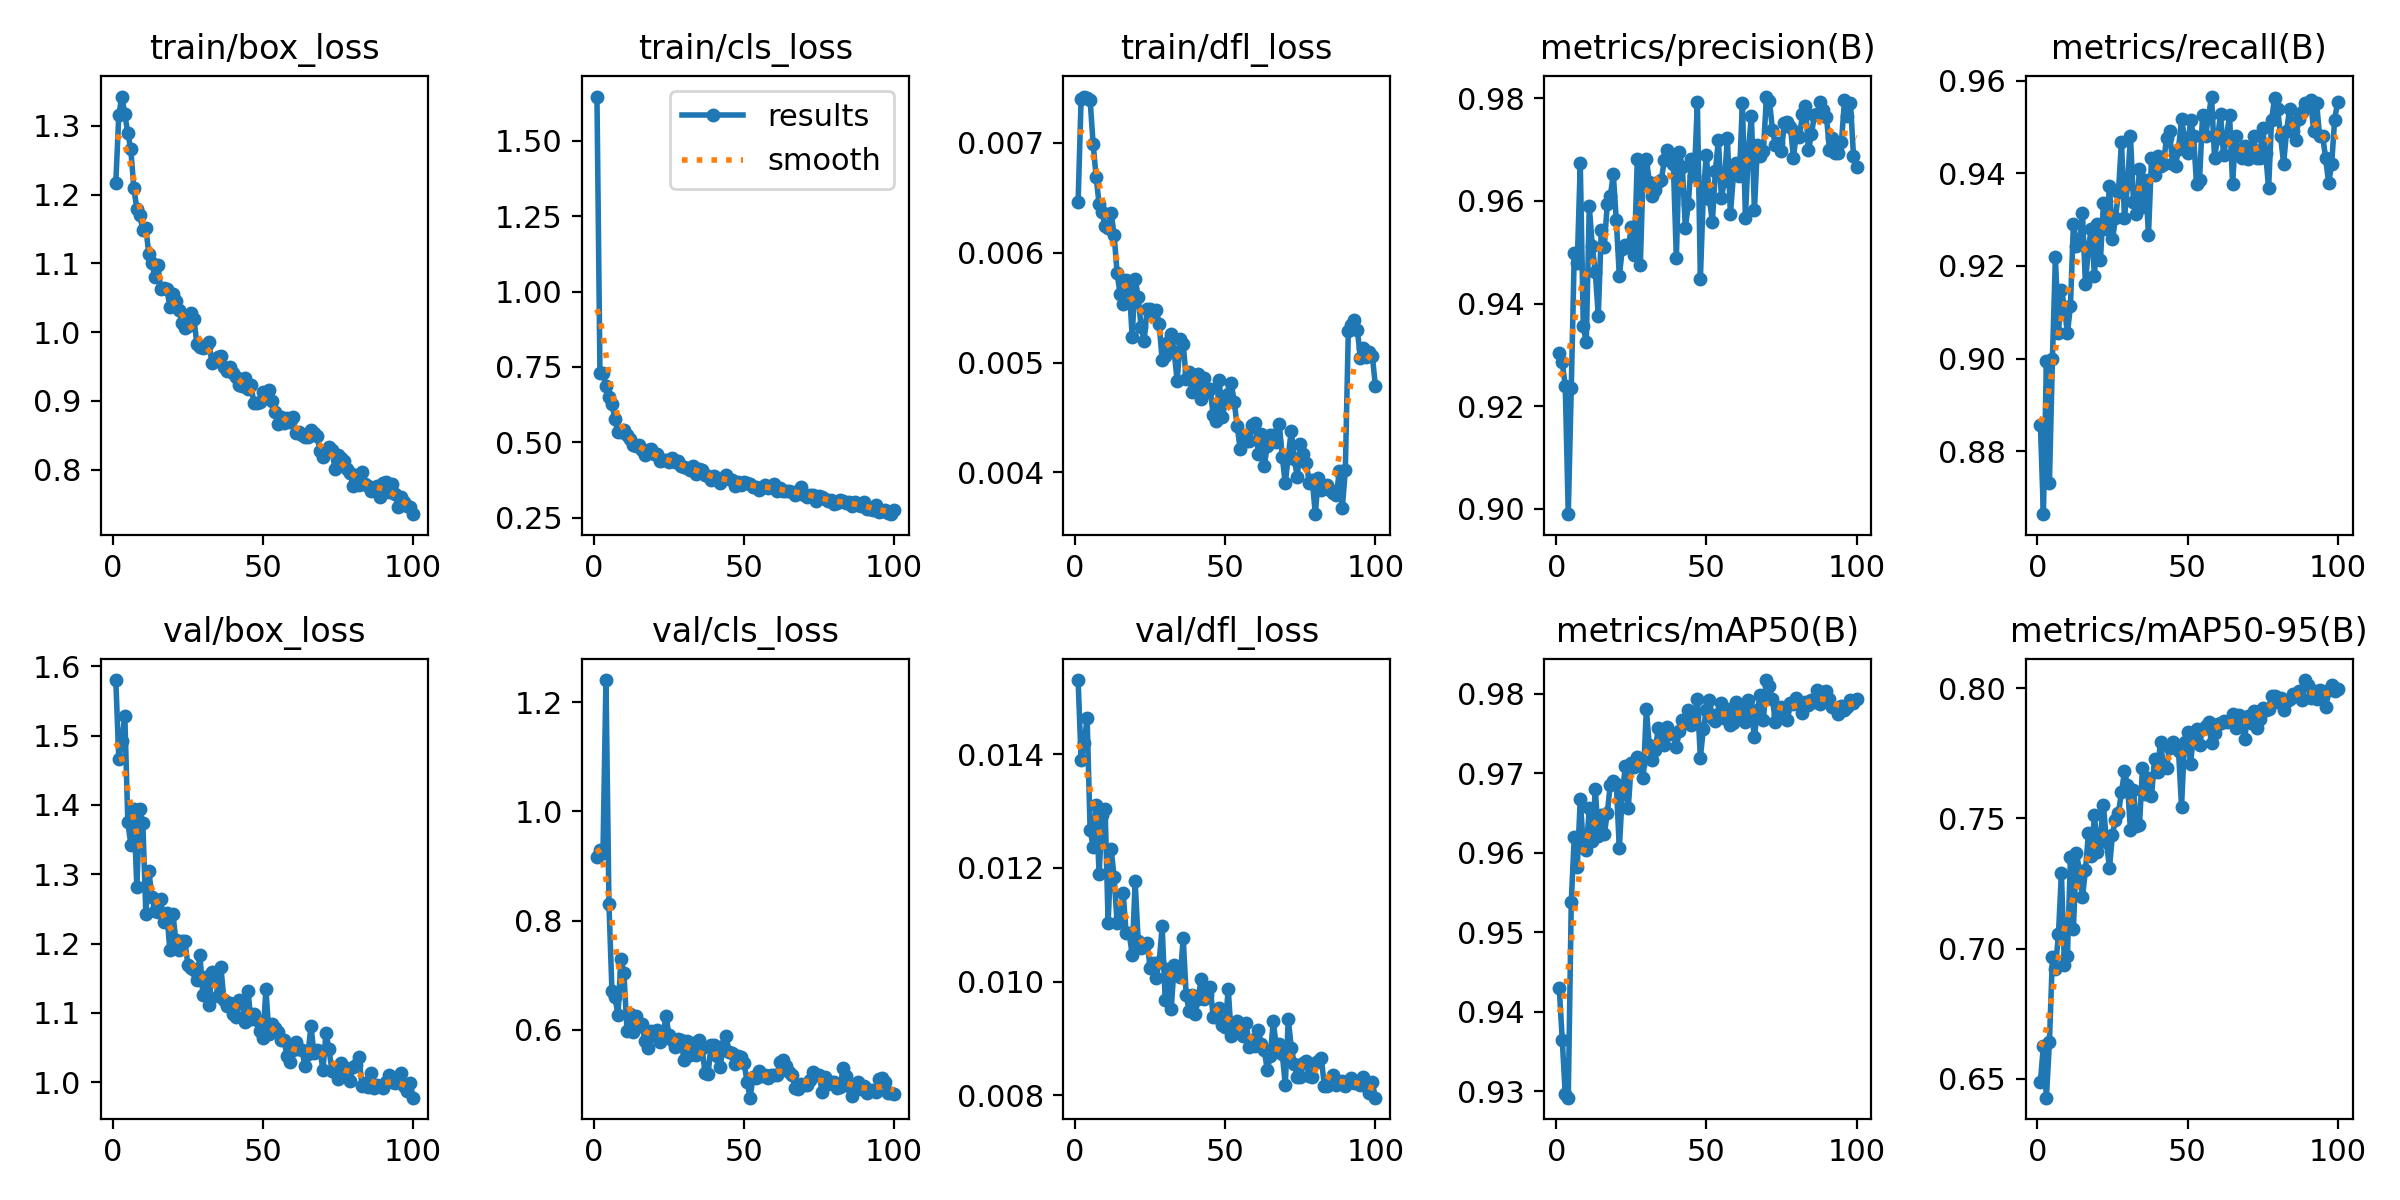

Data behind this chart, as committed beside it:
epoch, time, train/box_loss, train/cls_loss, train/dfl_loss, metrics/precision(B), metrics/recall(B), metrics/mAP50(B), metrics/mAP50-95(B), val/box_loss, val/cls_loss, val/dfl_loss, lr/pg0, lr/pg1, lr/pg2
1, 66.23, 1.217, 1.647, 0.00646, 0.9305, 0.8857, 0.943, 0.649, 1.58, 0.9159, 0.0153, 0.0006656, 0.0006656, 0.0006656
2, 122.5, 1.316, 0.7306, 0.0074, 0.9286, 0.8664, 0.9365, 0.6628, 1.466, 0.9287, 0.0139, 0.001319, 0.001319, 0.001319
3, 178, 1.342, 0.7304, 0.00742, 0.924, 0.8995, 0.9296, 0.6428, 1.492, 0.9244, 0.01419, 0.001959, 0.001959, 0.001959
4, 235.6, 1.317, 0.6866, 0.00741, 0.899, 0.8731, 0.9292, 0.6642, 1.529, 1.24, 0.01463, 0.001941, 0.001941, 0.001941
5, 291.7, 1.289, 0.6502, 0.00739, 0.9236, 0.8999, 0.9538, 0.6968, 1.376, 0.8298, 0.01267, 0.001921, 0.001921, 0.001921
6, 347.8, 1.266, 0.6275, 0.00699, 0.9498, 0.922, 0.9621, 0.6924, 1.343, 0.6708, 0.01237, 0.001901, 0.001901, 0.001901
7, 403.7, 1.209, 0.5755, 0.00669, 0.948, 0.9054, 0.9583, 0.7055, 1.395, 0.6604, 0.01311, 0.001881, 0.001881, 0.001881
8, 459.7, 1.18, 0.5339, 0.00644, 0.9673, 0.9149, 0.9668, 0.7289, 1.282, 0.627, 0.01189, 0.001861, 0.001861, 0.001861
9, 521, 1.17, 0.534, 0.00637, 0.9356, 0.911, 0.9608, 0.6936, 1.394, 0.7301, 0.01293, 0.001842, 0.001842, 0.001842
10, 576.9, 1.148, 0.5421, 0.00624, 0.9325, 0.9054, 0.9604, 0.6974, 1.374, 0.7035, 0.01303, 0.001822, 0.001822, 0.001822
11, 633.7, 1.151, 0.524, 0.00622, 0.959, 0.9113, 0.9656, 0.735, 1.243, 0.5989, 0.01103, 0.001802, 0.001802, 0.001802
12, 689.4, 1.114, 0.5114, 0.00636, 0.9512, 0.9291, 0.9616, 0.7077, 1.305, 0.6295, 0.01233, 0.001782, 0.001782, 0.001782
13, 745.5, 1.101, 0.4894, 0.00616, 0.9462, 0.9244, 0.9681, 0.7366, 1.267, 0.5956, 0.01183, 0.001762, 0.001762, 0.001762
14, 801.6, 1.08, 0.4874, 0.00581, 0.9377, 0.9248, 0.9622, 0.73, 1.247, 0.6252, 0.01103, 0.001743, 0.001743, 0.001743
15, 857.5, 1.097, 0.4899, 0.00562, 0.9543, 0.9314, 0.9648, 0.7197, 1.246, 0.6075, 0.01112, 0.001723, 0.001723, 0.001723
16, 913, 1.062, 0.4726, 0.00553, 0.9511, 0.9161, 0.9624, 0.7301, 1.264, 0.6103, 0.01156, 0.001703, 0.001703, 0.001703
17, 971.8, 1.064, 0.4561, 0.00575, 0.9595, 0.9242, 0.9651, 0.7443, 1.231, 0.58, 0.01085, 0.001683, 0.001683, 0.001683
18, 1030, 1.063, 0.4727, 0.00572, 0.9609, 0.9279, 0.9686, 0.7356, 1.243, 0.5661, 0.01086, 0.001663, 0.001663, 0.001663
19, 1089, 1.037, 0.4764, 0.00523, 0.9652, 0.9179, 0.9691, 0.7512, 1.191, 0.5976, 0.01047, 0.001644, 0.001644, 0.001644
20, 1149, 1.056, 0.4594, 0.00576, 0.9563, 0.9291, 0.9687, 0.7372, 1.243, 0.5897, 0.01176, 0.001624, 0.001624, 0.001624
21, 1208, 1.045, 0.4608, 0.0056, 0.9454, 0.9213, 0.9606, 0.7433, 1.205, 0.5994, 0.01072, 0.001604, 0.001604, 0.001604
22, 1265, 1.033, 0.4379, 0.00532, 0.9506, 0.9336, 0.9674, 0.7551, 1.191, 0.5784, 0.01059, 0.001584, 0.001584, 0.001584
23, 1323, 1.013, 0.4412, 0.0052, 0.9515, 0.9279, 0.9709, 0.7408, 1.203, 0.5917, 0.01065, 0.001564, 0.001564, 0.001564
24, 1380, 1.007, 0.4412, 0.00549, 0.951, 0.9374, 0.9657, 0.731, 1.203, 0.6249, 0.01068, 0.001545, 0.001545, 0.001545
25, 1437, 1.009, 0.4352, 0.00549, 0.9549, 0.9257, 0.9714, 0.7438, 1.169, 0.5905, 0.01024, 0.001525, 0.001525, 0.001525
26, 1494, 1.027, 0.4478, 0.00546, 0.9495, 0.9303, 0.9708, 0.7495, 1.164, 0.5807, 0.01033, 0.001505, 0.001505, 0.001505
27, 1550, 1.02, 0.4328, 0.00548, 0.9682, 0.936, 0.9721, 0.7522, 1.162, 0.5684, 0.01007, 0.001485, 0.001485, 0.001485
28, 1605, 0.983, 0.4382, 0.00535, 0.9475, 0.9468, 0.971, 0.7599, 1.147, 0.5843, 0.01035, 0.001465, 0.001465, 0.001465
29, 1661, 0.9779, 0.4215, 0.00502, 0.9671, 0.9303, 0.9694, 0.768, 1.184, 0.5818, 0.01097, 0.001446, 0.001446, 0.001446
30, 1716, 0.9774, 0.4189, 0.00506, 0.9683, 0.9376, 0.9781, 0.7629, 1.126, 0.545, 0.00967, 0.001426, 0.001426, 0.001426
31, 1772, 0.9788, 0.4157, 0.00519, 0.9637, 0.948, 0.9735, 0.7454, 1.152, 0.5804, 0.01022, 0.001406, 0.001406, 0.001406
32, 1828, 0.9851, 0.4064, 0.00526, 0.961, 0.9338, 0.9717, 0.7609, 1.111, 0.5534, 0.00951, 0.001386, 0.001386, 0.001386
33, 1884, 0.9556, 0.4198, 0.0051, 0.9621, 0.9311, 0.973, 0.7471, 1.158, 0.5764, 0.01029, 0.001366, 0.001366, 0.001366
34, 1940, 0.9581, 0.3939, 0.00483, 0.9637, 0.941, 0.9758, 0.7473, 1.156, 0.5546, 0.01018, 0.001347, 0.001347, 0.001347
35, 1996, 0.9632, 0.4124, 0.00521, 0.964, 0.9326, 0.9744, 0.7695, 1.124, 0.5811, 0.01008, 0.001327, 0.001327, 0.001327
36, 2052, 0.9656, 0.4087, 0.00517, 0.9681, 0.9385, 0.9735, 0.7595, 1.166, 0.5676, 0.01076, 0.001307, 0.001307, 0.001307
37, 2108, 0.9487, 0.3914, 0.00485, 0.97, 0.9267, 0.9758, 0.7654, 1.119, 0.5211, 0.00976, 0.001287, 0.001287, 0.001287
38, 2165, 0.9431, 0.3879, 0.00491, 0.9691, 0.9433, 0.975, 0.7584, 1.11, 0.5192, 0.00948, 0.001267, 0.001267, 0.001267
39, 2221, 0.949, 0.3749, 0.00473, 0.9671, 0.9396, 0.975, 0.7727, 1.115, 0.5724, 0.00976, 0.001248, 0.001248, 0.001248
40, 2282, 0.94, 0.3889, 0.00479, 0.9489, 0.9438, 0.9733, 0.768, 1.098, 0.5722, 0.00943, 0.001228, 0.001228, 0.001228
41, 2354, 0.9354, 0.3811, 0.0049, 0.9696, 0.9415, 0.9754, 0.7795, 1.093, 0.5516, 0.0097, 0.001208, 0.001208, 0.001208
42, 2419, 0.9231, 0.3657, 0.00467, 0.9666, 0.9421, 0.9767, 0.7696, 1.119, 0.5323, 0.01005, 0.001188, 0.001188, 0.001188
43, 2478, 0.9222, 0.381, 0.00486, 0.9547, 0.9476, 0.9765, 0.7694, 1.114, 0.57, 0.0097, 0.001168, 0.001168, 0.001168
44, 2536, 0.9336, 0.3915, 0.00473, 0.9595, 0.9492, 0.978, 0.7771, 1.087, 0.5887, 0.00977, 0.001149, 0.001149, 0.001149
45, 2595, 0.9166, 0.3796, 0.00476, 0.9683, 0.9421, 0.9761, 0.7792, 1.131, 0.5589, 0.00991, 0.001129, 0.001129, 0.001129
46, 2654, 0.9234, 0.3739, 0.00452, 0.9649, 0.9416, 0.9772, 0.7774, 1.091, 0.5569, 0.00937, 0.001109, 0.001109, 0.001109
47, 2711, 0.8972, 0.355, 0.00447, 0.9792, 0.9453, 0.9794, 0.7759, 1.099, 0.5378, 0.00937, 0.001089, 0.001089, 0.001089
48, 2768, 0.8967, 0.3669, 0.00484, 0.9448, 0.9516, 0.972, 0.7545, 1.09, 0.5533, 0.00953, 0.001069, 0.001069, 0.001069
49, 2825, 0.8984, 0.3567, 0.0045, 0.9616, 0.9477, 0.9757, 0.7793, 1.074, 0.5512, 0.00924, 0.00105, 0.00105, 0.00105
50, 2882, 0.9129, 0.3687, 0.00464, 0.969, 0.9444, 0.978, 0.783, 1.064, 0.5395, 0.00921, 0.00103, 0.00103, 0.00103
51, 2940, 0.9065, 0.3663, 0.00471, 0.9605, 0.9515, 0.9793, 0.7708, 1.134, 0.5048, 0.00987, 0.00101, 0.00101, 0.00101
52, 2998, 0.9163, 0.3624, 0.00481, 0.9559, 0.948, 0.977, 0.7821, 1.07, 0.4761, 0.00905, 0.0009902, 0.0009902, 0.0009902
53, 3059, 0.8992, 0.3521, 0.00464, 0.9659, 0.9377, 0.9766, 0.7842, 1.084, 0.5146, 0.00922, 0.0009704, 0.0009704, 0.0009704
54, 3118, 0.8843, 0.3518, 0.00442, 0.9718, 0.9385, 0.9775, 0.7781, 1.078, 0.512, 0.0093, 0.0009506, 0.0009506, 0.0009506
55, 3178, 0.8669, 0.3399, 0.00421, 0.9607, 0.9525, 0.9789, 0.7844, 1.072, 0.5247, 0.00916, 0.0009308, 0.0009308, 0.0009308
56, 3238, 0.8773, 0.3518, 0.00431, 0.9638, 0.948, 0.977, 0.7853, 1.061, 0.5154, 0.00904, 0.000911, 0.000911, 0.000911
57, 3297, 0.8685, 0.3565, 0.00429, 0.9722, 0.9524, 0.9781, 0.787, 1.061, 0.5177, 0.00928, 0.0008912, 0.0008912, 0.0008912
58, 3355, 0.8759, 0.3474, 0.00429, 0.9574, 0.9566, 0.976, 0.7788, 1.038, 0.5128, 0.00885, 0.0008714, 0.0008714, 0.0008714
59, 3412, 0.8692, 0.3527, 0.00443, 0.965, 0.9433, 0.9763, 0.7826, 1.03, 0.5174, 0.00898, 0.0008516, 0.0008516, 0.0008516
60, 3468, 0.8764, 0.3604, 0.00445, 0.9674, 0.9477, 0.979, 0.7862, 1.046, 0.5167, 0.00887, 0.0008318, 0.0008318, 0.0008318
... 40 more rows
